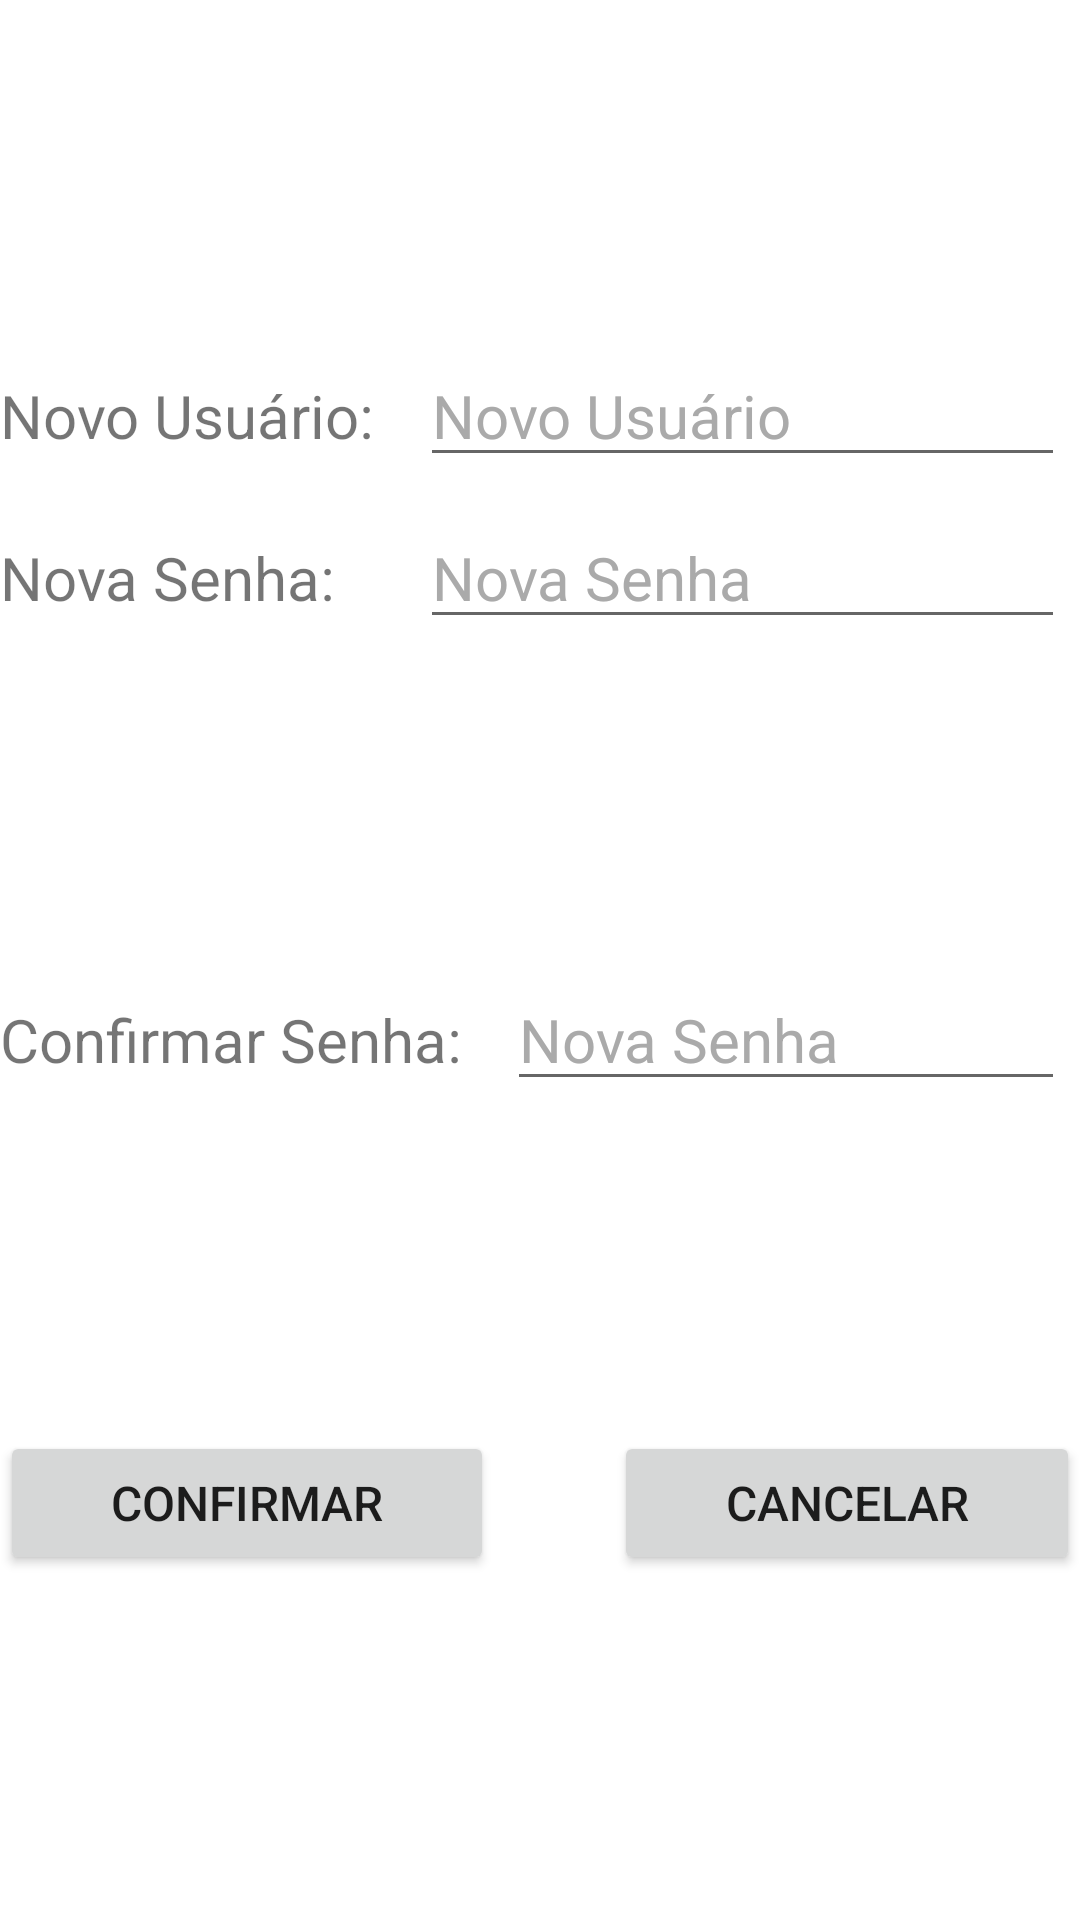

This screen was rendered from an Android layout file. Write that file and the resources it references.
<!-- AndroidManifest.xml: application theme Theme.AtividadePraticaUnidade_1 -->
<!-- res/layout/activity_config_screen.xml -->
<?xml version="1.0" encoding="utf-8"?>
<androidx.constraintlayout.widget.ConstraintLayout xmlns:android="http://schemas.android.com/apk/res/android"
    xmlns:app="http://schemas.android.com/apk/res-auto"
    xmlns:tools="http://schemas.android.com/tools"
    android:layout_width="match_parent"
    android:layout_height="match_parent"
    android:layout_margin="32dp"
    tools:context=".activity.ConfigScreenActivity">

    <LinearLayout
        android:id="@+id/linearLayout2"
        android:layout_width="wrap_content"
        android:layout_height="wrap_content"
        android:orientation="vertical"
        app:layout_constraintBottom_toBottomOf="parent"
        app:layout_constraintEnd_toEndOf="parent"
        app:layout_constraintStart_toStartOf="parent"
        app:layout_constraintTop_toTopOf="parent">

        <TableLayout
            android:layout_width="wrap_content"
            android:layout_height="match_parent"
            android:stretchColumns="*">

            <TableRow
                android:layout_width="0dp"
                android:layout_height="match_parent">

                <TextView
                    android:id="@+id/novo_usuario_TextView"
                    android:layout_width="wrap_content"
                    android:layout_height="wrap_content"
                    android:layout_marginTop="10dp"
                    android:text="@string/novo_usuario_texto"
                    android:textSize="20sp" />

                <EditText
                    android:id="@+id/novo_usuario_EditText"
                    android:layout_width="match_parent"
                    android:layout_height="wrap_content"
                    android:layout_gravity="end"
                    android:layout_margin="5dp"
                    android:layout_weight="1"
                    android:ems="10"
                    android:hint="@string/novo_usuario_texto_hint"
                    android:inputType="textPersonName"
                    android:textColorHint="@color/light_gray"
                    android:textSize="20sp"
                    tools:ignore="TextContrastCheck" />

            </TableRow>

            <TableRow
                android:layout_width="0dp"
                android:layout_height="match_parent">

                <TextView
                    android:id="@+id/nova_senha_TextView"
                    android:layout_width="wrap_content"
                    android:layout_height="wrap_content"
                    android:layout_marginTop="10dp"
                    android:text="@string/nova_senha_texto"
                    android:textSize="20sp" />

                <EditText
                    android:id="@+id/nova_senha_EditText"
                    android:layout_width="match_parent"
                    android:layout_height="wrap_content"
                    android:layout_gravity="right"
                    android:layout_margin="5dp"
                    android:layout_weight="1"
                    android:ems="10"
                    android:hint="@string/nova_senha_texto_hint"
                    android:inputType="textPassword"
                    android:textColorHint="@color/light_gray"
                    android:textSize="20sp"
                    tools:ignore="SpeakableTextPresentCheck,DuplicateSpeakableTextCheck,TextContrastCheck" />
            </TableRow>

        </TableLayout>

        <TableLayout
            android:layout_width="match_parent"
            android:layout_height="match_parent"
            android:layout_marginTop="100dp">

            <TableRow
                android:layout_width="0dp"
                android:layout_height="match_parent">

                <TextView
                    android:id="@+id/confirmar_senha_TextView"
                    android:layout_width="wrap_content"
                    android:layout_height="wrap_content"
                    android:layout_marginTop="10dp"
                    android:singleLine="false"
                    android:text="@string/confirmar_senha_texto"
                    android:textSize="20sp" />

                <EditText
                    android:id="@+id/confirmar_senha_EditText"
                    android:layout_width="match_parent"
                    android:layout_height="wrap_content"
                    android:layout_gravity="right"
                    android:layout_margin="5dp"
                    android:layout_weight="1"
                    android:ems="10"
                    android:hint="@string/nova_senha_texto_hint"
                    android:inputType="textPersonName"
                    android:textColorHint="@color/light_gray"
                    android:textSize="20sp" />

            </TableRow>

        </TableLayout>

        <LinearLayout
            android:layout_width="match_parent"
            android:layout_height="match_parent"
            android:layout_marginTop="100dp">

            <Button
                android:id="@+id/novo_confirmar_Button"
                android:layout_width="wrap_content"
                android:layout_height="wrap_content"
                android:layout_marginRight="20dp"
                android:layout_weight="1"
                android:onClick="changePasswordAndUser"
                android:text="@string/confirmar_button"
                android:textSize="16sp" />

            <Button
                android:id="@+id/cancelar_Button"
                android:layout_width="wrap_content"
                android:layout_height="wrap_content"
                android:layout_marginLeft="20dp"
                android:layout_weight="1"
                android:onClick="changeToMainScreen"
                android:text="@string/cancelar_button"
                android:textSize="16sp" />
        </LinearLayout>
    </LinearLayout>
</androidx.constraintlayout.widget.ConstraintLayout>
<!-- resources referenced by this layout -->
<resources>
  <color name="light_gray">#FFAAAAAA</color>
  <string name="cancelar_button">Cancelar</string>
  <string name="confirmar_button">Confirmar</string>
  <string name="confirmar_senha_texto">Confirmar Senha:</string>
  <string name="nova_senha_texto">Nova Senha:</string>
  <string name="nova_senha_texto_hint">Nova Senha</string>
  <string name="novo_usuario_texto">Novo Usuário:</string>
  <string name="novo_usuario_texto_hint">Novo Usuário</string>
  <style name="Theme.AtividadePraticaUnidade_1" parent="Theme.MaterialComponents.DayNight.DarkActionBar">
          
          <item name="colorPrimary">@color/purple_500</item>
          <item name="colorPrimaryVariant">@color/purple_700</item>
          <item name="colorOnPrimary">@color/white</item>
          
          <item name="colorSecondary">@color/teal_200</item>
          <item name="colorSecondaryVariant">@color/teal_700</item>
          <item name="colorOnSecondary">@color/black</item>
          
          <item name="android:statusBarColor" tools:targetApi="l">?attr/colorPrimaryVariant</item>
          
          <item name="android:windowCloseOnTouchOutside">false</item>
      </style>
  <color name="purple_500">#FF6200EE</color>
  <color name="purple_700">#FF3700B3</color>
  <color name="white">#FFFFFFFF</color>
  <color name="teal_200">#FF03DAC5</color>
  <color name="teal_700">#FF018786</color>
  <color name="black">#FF000000</color>
</resources>
